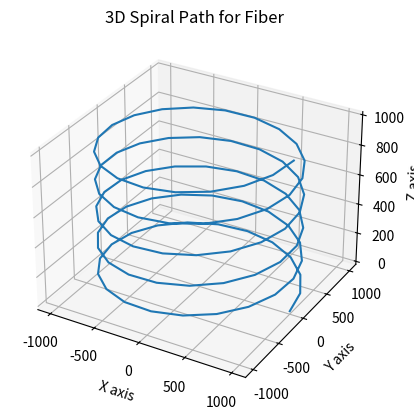
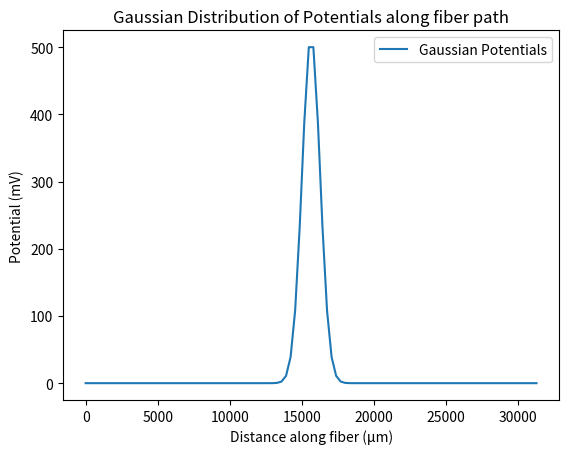

Write the Python code that produced these figures, in order. (Note: this script raises an exception after producing the figures.)
# Creating the spiral path for the fiber
import numpy as np
import matplotlib.pyplot as plt

# Define parameters for the spiral
height = 1000  # total height of the spiral
turns = 5  # number of turns in the spiral
radius = 1000  # radius of the spiral
points_per_turn = 20  # points per turn

# Generate the spiral coordinates
t = np.linspace(0, 2 * np.pi * turns, points_per_turn * turns)
x = radius * np.cos(t)
y = radius * np.sin(t)
z = np.linspace(0, height, points_per_turn * turns)

# Combine into a single array for path coordinates
path_coordinates = np.column_stack((x, y, z))

# Plot the generated path to visualize it
fig = plt.figure()
ax = fig.add_subplot(111, projection='3d')
ax.plot(x, y, z)
ax.set_title("3D Spiral Path for Fiber")
ax.set_xlabel("X axis")
ax.set_ylabel("Y axis")
ax.set_zlabel("Z axis")
plt.show()

# Creating potentials along the fiber
# Calculate the length along the fiber
fiber_length = np.sqrt(np.sum(np.diff(path_coordinates, axis=0) ** 2, axis=1)).sum()

# Generate the Gaussian curve of potentials
# Set the mean at the center of the fiber and standard deviation as a fraction of the fiber length
mean = fiber_length / 2
std_dev = fiber_length / 50  # Smaller value gives a narrower peak

# Create an array representing the linear distance along the fiber
linear_distance = np.linspace(0, fiber_length, len(path_coordinates))

# Generate Gaussian distributed potentials
potentials = np.exp(-((linear_distance - mean) ** 2 / (2 * std_dev**2)))

# Normalize potentials for better visualization or use
potentials /= np.max(potentials)

# set to max=500 mV
potentials *= 500

# Plotting the Gaussian distribution of potentials along the fiber
plt.figure()
plt.plot(linear_distance, potentials, label='Gaussian Potentials')
plt.xlabel('Distance along fiber (μm)')
plt.ylabel('Potential (mV)')
plt.title('Gaussian Distribution of Potentials along fiber path')
plt.legend()
plt.show()

from pyfibers import FiberModel, build_fiber_3d

fiber = build_fiber_3d(FiberModel.MRG_INTERPOLATION, diameter=10, path_coordinates=path_coordinates)
print(fiber)
print('Fiber is 3D?', fiber.is_3d())

# using the resample_potentials_3d method to resample the potentials along the fiber path
fiber.resample_potentials_3d(potentials=potentials, potential_coords=path_coordinates, center=True, inplace=True)

plt.figure()
plt.plot(fiber.longitudinal_coordinates, fiber.potentials, marker='o', label='resample_potentials_3d()')
plt.xlabel('Distance along fiber (μm)')
plt.ylabel('Potential (mV)')
plt.title('Resampled Potentials along Fiber')

# calculating arc lengths and using resample_potentials()
arc_lengths = np.concatenate(([0], np.cumsum(np.sqrt(np.sum(np.diff(path_coordinates, axis=0) ** 2, axis=1)))))
fiber.resample_potentials(potentials=potentials, potential_coords=arc_lengths, center=True, inplace=True)
plt.plot(
    fiber.longitudinal_coordinates, fiber.potentials, marker='x', label='resample_potentials()', alpha=0.6, color='k'
)

import numpy as np
from pyfibers import ScaledStim

# Setup for simulation
waveform = np.concatenate((np.ones(100), -np.ones(100), np.zeros(49800)))  # biphasic rectangular pulse

time_step = 0.001  # milliseconds
time_stop = 15  # milliseconds

# Create stimulation object
stimulation = ScaledStim(waveform=waveform, dt=time_step, tstop=time_stop)

ap, time = stimulation.run_sim(-1.5, fiber)
print(f'Number of action potentials detected: {ap}')
print(f'Time of last action potential detection: {time} ms')

# Calculate point source potentials at all fiber coordinates
x, y, z = 800, 800, 500  # Point source location
i0 = 1  # Current of the point source
sigma = 1  # Isotropic conductivity
fiber_potentials = fiber.point_source_potentials(x, y, z, i0, sigma, inplace=True)

# plot
plt.figure()
plt.plot(fiber.longitudinal_coordinates, fiber.potentials, marker='o')
plt.xlabel('Distance along fiber (μm)')
plt.ylabel('Potential (mV)')
plt.title('Fiber potentials from point source')
plt.show()

# plot the fiber with the point source
fig = plt.figure()
ax = fig.add_subplot(111, projection='3d')
ax.plot(x, y, z, 'ro', label='Point Source')
ax.plot(fiber.coordinates[:, 0], fiber.coordinates[:, 1], fiber.coordinates[:, 2], label='Fiber Path')
ax.set_title('Fiber Path with Point Source')
ax.set_xlabel('X axis')
ax.set_ylabel('Y axis')
ax.set_zlabel('Z axis')
plt.legend()